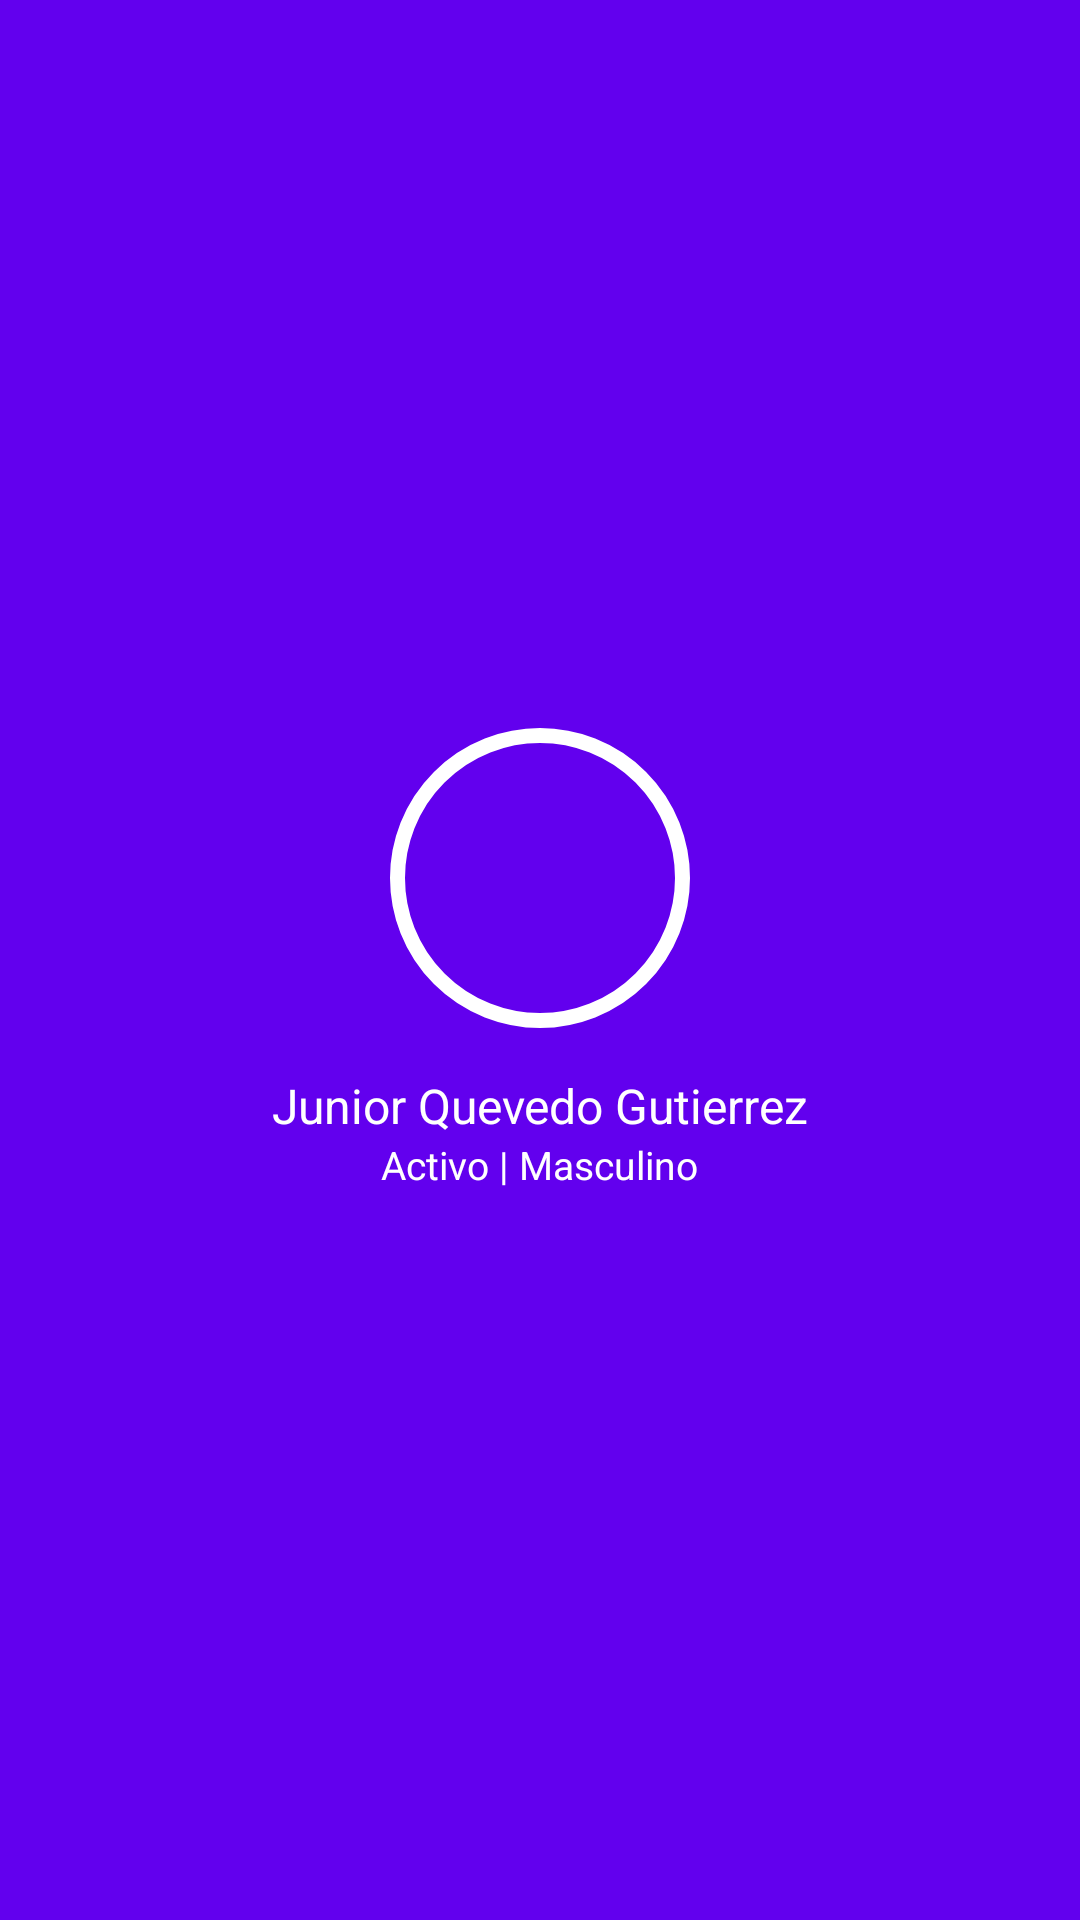

Here is an Android app screen rendered from its layout file. Give the layout XML and the strings, colors and styles it references.
<!-- AndroidManifest.xml: application theme AppTheme -->
<!-- res/layout/header_drawer.xml -->
<?xml version="1.0" encoding="utf-8"?>
<LinearLayout xmlns:android="http://schemas.android.com/apk/res/android"
    android:orientation="vertical" android:layout_width="match_parent"
    android:gravity="center"
    android:background="@color/colorPrimary"
    android:layout_height="match_parent">
    <LinearLayout
        android:layout_width="wrap_content"
        android:orientation="vertical"
        android:gravity="center"
        android:paddingTop="20dp"
        android:paddingBottom="20dp"
        android:layout_height="wrap_content">

        <ImageView
            android:layout_width="100dp"
            android:layout_height="100dp"
            android:src="@drawable/circle_view"
            android:layout_marginBottom="15dp"
            android:id="@+id/imageView" />

        <TextView

            android:layout_width="wrap_content"
            android:layout_height="wrap_content"
            android:text="Junior Quevedo Gutierrez"
            android:textColor="@color/white"
            android:textSize="16sp"
            android:id="@+id/tv_fullnanme" />

        <TextView
            android:layout_width="wrap_content"
            android:layout_height="wrap_content"
            android:text="Activo | Masculino"
            android:textSize="13sp"
            android:textColor="@color/white"
            android:id="@+id/tv_state_gender" />

    </LinearLayout>
</LinearLayout>
<!-- resources referenced by this layout -->
<resources>
  <!-- drawable circle_view (drawable) -->
  <?xml version="1.0" encoding="utf-8"?>
  <shape xmlns:android="http://schemas.android.com/apk/res/android"
      android:shape="oval">
  
      <solid android:color="@android:color/transparent" />
      <stroke
          android:width="5dp"
          android:color="@color/white" />
  
      <corners android:radius="5dp" />
  
  </shape>
  <style name="AppTheme" parent="Theme.AppCompat.Light.NoActionBar">
          
          <item name="colorPrimary">@color/colorPrimary</item>
          <item name="colorPrimaryDark">@color/colorPrimaryDark</item>
          <item name="colorAccent">@color/black</item>
      </style>
  <!-- not gathered from this repository: default colours our renderer supplied (Android Studio template values) -->
  <color name="black">#FF000000</color>
  <color name="white">#FFFFFFFF</color>
  <color name="colorPrimary">#FF6200EE</color>
  <color name="colorPrimaryDark">#FF3700B3</color>
</resources>
